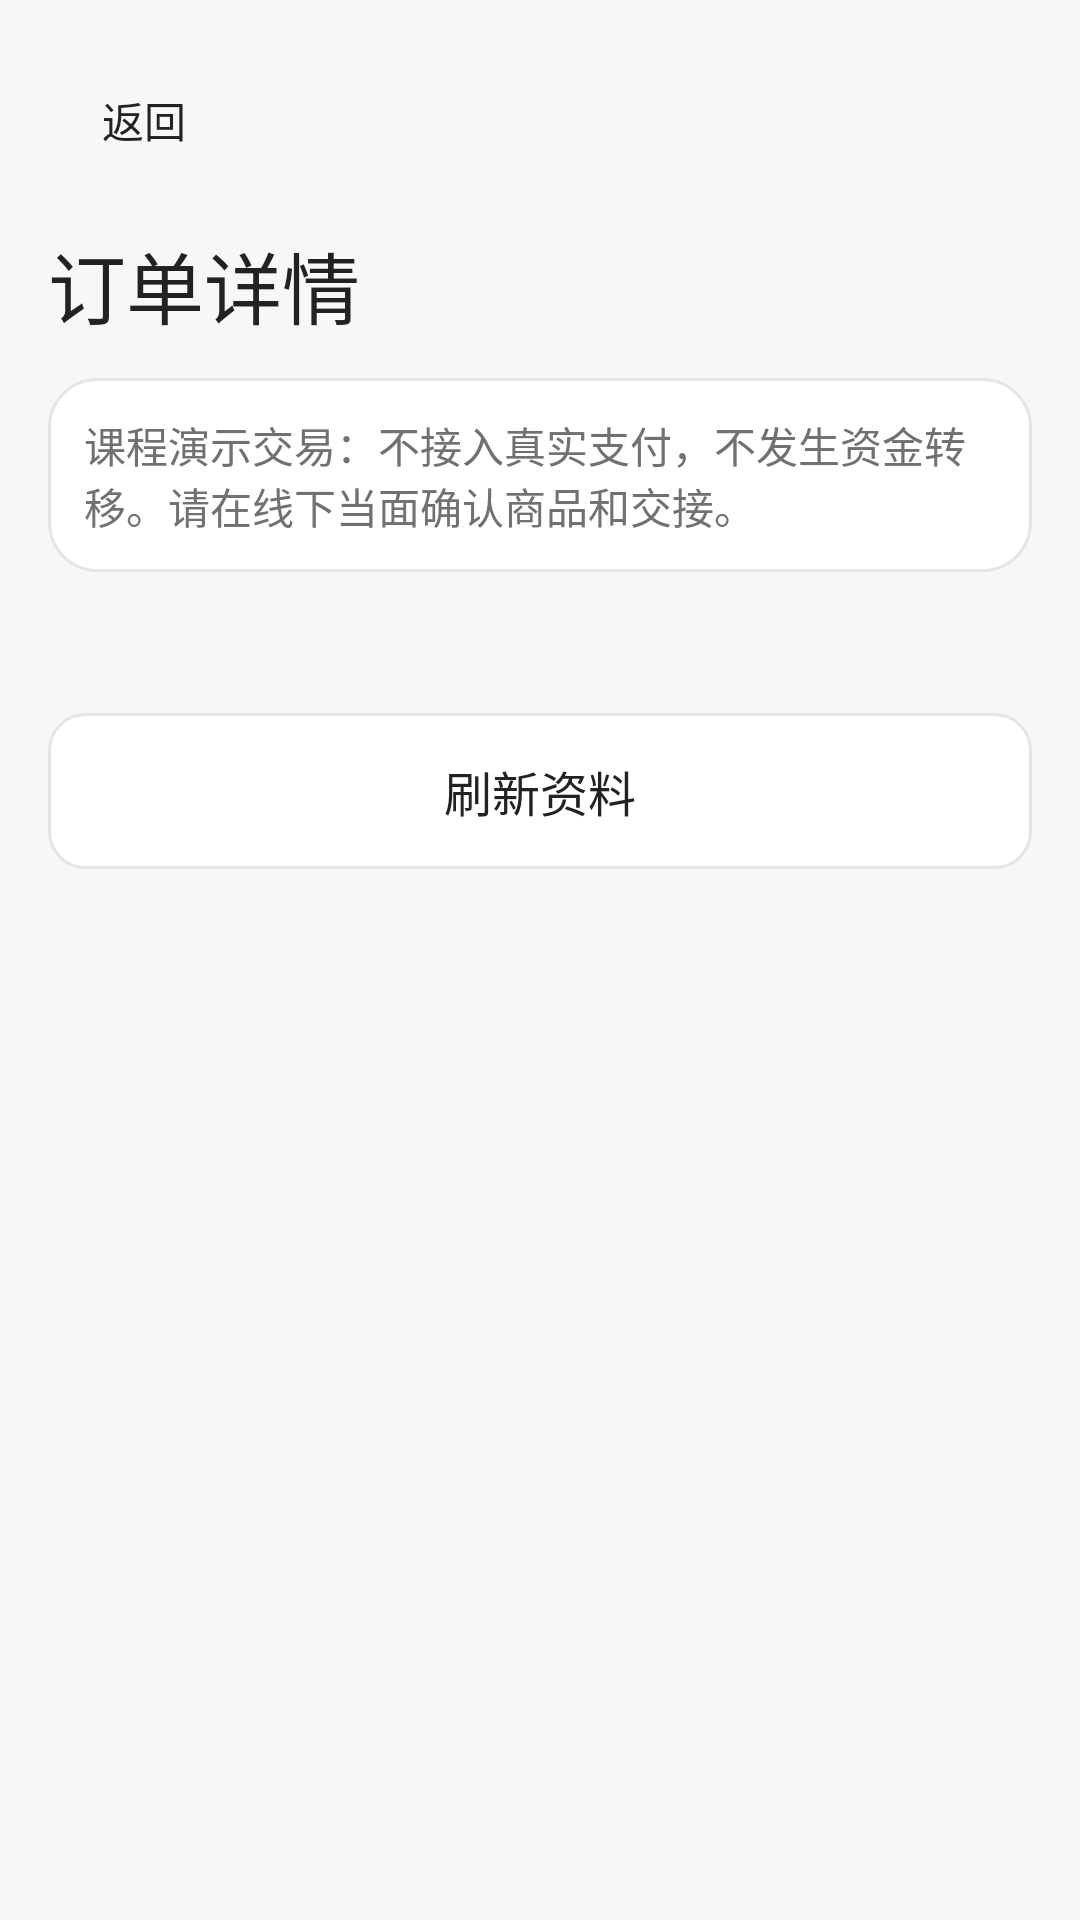

Here is an Android app screen rendered from its layout file. Give the layout XML and the strings, colors and styles it references.
<!-- AndroidManifest.xml: application theme AppTheme -->
<!-- res/layout/activity_order_detail.xml -->
<?xml version="1.0" encoding="utf-8"?>
<ScrollView xmlns:android="http://schemas.android.com/apk/res/android" android:id="@+id/order_root" android:layout_width="match_parent" android:layout_height="match_parent" android:fillViewport="true">
 <LinearLayout android:layout_width="match_parent" android:layout_height="wrap_content" android:orientation="vertical" android:padding="@dimen/screen_padding">
  <Button android:id="@+id/order_back" style="@style/MarketQuietButton" android:text="@string/back" />
  <TextView style="@style/MarketPageTitle" android:layout_width="match_parent" android:layout_height="wrap_content" android:text="@string/order_title" android:layout_marginTop="@dimen/space_12" />
  <TextView style="@style/MarketMeta" android:layout_width="match_parent" android:layout_height="wrap_content" android:text="@string/order_disclaimer" android:layout_marginTop="@dimen/space_12" android:padding="@dimen/space_12" android:background="@drawable/card_background" />
  <TextView android:id="@+id/order_status" style="@style/MarketMeta" android:layout_width="match_parent" android:layout_height="wrap_content" android:layout_marginTop="@dimen/space_12" android:accessibilityLiveRegion="polite" />
  <Button android:id="@+id/order_refresh" style="@style/SecondaryButton" android:text="@string/refresh_profile" />
  <LinearLayout android:id="@+id/order_content" android:layout_width="match_parent" android:layout_height="wrap_content" android:orientation="vertical" android:visibility="gone">
   <TextView android:id="@+id/order_state" android:layout_width="wrap_content" android:layout_height="wrap_content" android:layout_marginTop="@dimen/space_16" android:paddingHorizontal="@dimen/space_12" android:paddingVertical="@dimen/space_8" android:background="@drawable/status_accent_background" android:textColor="@color/market_accent_ink" android:textSize="14sp" android:fontFamily="sans-serif-medium" />
   <TextView android:id="@+id/order_product_title" style="@style/MarketSectionTitle" android:layout_width="match_parent" android:layout_height="wrap_content" android:layout_marginTop="@dimen/space_16" />
   <TextView android:id="@+id/order_amount" android:layout_width="match_parent" android:layout_height="wrap_content" android:layout_marginTop="@dimen/space_8" android:textSize="28sp" android:fontFamily="sans-serif-medium" android:textColor="@color/market_ink" />
   <TextView android:id="@+id/order_details" style="@style/MarketBody" android:layout_width="match_parent" android:layout_height="wrap_content" android:layout_marginTop="@dimen/space_16" android:padding="@dimen/space_16" android:background="@drawable/card_background" android:lineSpacingExtra="8dp" android:textIsSelectable="true" />
   <TextView style="@style/MarketSectionTitle" android:layout_width="match_parent" android:layout_height="wrap_content" android:text="@string/order_snapshot" android:layout_marginTop="@dimen/space_24" />
   <TextView android:id="@+id/order_description" style="@style/MarketBody" android:layout_width="match_parent" android:layout_height="wrap_content" android:layout_marginTop="@dimen/space_8" android:padding="@dimen/space_16" android:background="@drawable/card_background" android:lineSpacingExtra="6dp" android:textIsSelectable="true" />
   <LinearLayout android:id="@+id/order_actions" android:layout_width="match_parent" android:layout_height="wrap_content" android:orientation="vertical" android:layout_marginTop="@dimen/space_8" />
   <TextView style="@style/MarketSectionTitle" android:layout_width="match_parent" android:layout_height="wrap_content" android:text="@string/order_history" android:layout_marginTop="@dimen/space_24" />
   <TextView android:id="@+id/order_events" style="@style/MarketMeta" android:layout_width="match_parent" android:layout_height="wrap_content" android:lineSpacingExtra="8dp" android:layout_marginTop="@dimen/space_12" android:padding="@dimen/space_16" android:background="@drawable/card_background" />
  </LinearLayout>
 </LinearLayout>
</ScrollView>
<!-- resources referenced by this layout -->
<resources>
  <color name="market_accent_ink">#303800</color>
  <color name="market_ink">#222222</color>
  <dimen name="screen_padding">16dp</dimen>
  <dimen name="space_12">12dp</dimen>
  <dimen name="space_16">16dp</dimen>
  <dimen name="space_24">24dp</dimen>
  <dimen name="space_8">8dp</dimen>
  <!-- drawable card_background (drawable) -->
  <?xml version="1.0" encoding="utf-8"?>
  <shape xmlns:android="http://schemas.android.com/apk/res/android">
      <solid android:color="@color/market_surface" />
      <corners android:radius="@dimen/card_radius" />
      <stroke android:color="@color/market_line" android:width="1dp" />
  </shape>
  <!-- drawable status_accent_background (drawable) -->
  <?xml version="1.0" encoding="utf-8"?>
  <shape xmlns:android="http://schemas.android.com/apk/res/android">
      <solid android:color="@color/market_accent_soft" />
      <stroke android:width="1dp" android:color="@color/market_accent" />
      <corners android:radius="@dimen/control_radius" />
  </shape>
  <string name="back">返回</string>
  <string name="order_disclaimer">课程演示交易：不接入真实支付，不发生资金转移。请在线下当面确认商品和交接。</string>
  <string name="order_history">状态记录</string>
  <string name="order_snapshot">商品描述（下单快照）</string>
  <string name="order_title">订单详情</string>
  <string name="refresh_profile">刷新资料</string>
  <style name="MarketBody" parent="android:style/TextAppearance.Material.Body1">
          <item name="android:textSize">16sp</item><item name="android:textColor">@color/market_ink</item>
      </style>
  <style name="MarketMeta" parent="android:style/TextAppearance.Material.Body1">
          <item name="android:textSize">14sp</item><item name="android:textColor">@color/market_muted</item>
      </style>
  <style name="MarketPageTitle" parent="android:style/TextAppearance.Material.Headline">
          <item name="android:fontFamily">sans-serif-medium</item><item name="android:textSize">26sp</item><item name="android:textColor">@color/market_ink</item>
      </style>
  <style name="MarketQuietButton" parent="android:style/Widget.Material.Button.Borderless">
          <item name="android:layout_width">wrap_content</item><item name="android:layout_height">wrap_content</item>
          <item name="android:minWidth">64dp</item><item name="android:minHeight">48dp</item>
          <item name="android:textSize">14sp</item><item name="android:textColor">@color/market_ink</item><item name="android:textAllCaps">false</item><item name="android:fontFamily">sans-serif-medium</item>
      </style>
  <style name="MarketSectionTitle" parent="android:style/TextAppearance.Material.Title">
          <item name="android:fontFamily">sans-serif-medium</item><item name="android:textSize">20sp</item><item name="android:textColor">@color/market_ink</item>
      </style>
  <style name="SecondaryButton" parent="ActionButton">
          <item name="android:background">@drawable/button_secondary_background</item><item name="android:textColor">@color/button_secondary_text</item>
      </style>
  <style name="AppTheme" parent="BaseAppTheme" />
  <color name="market_surface">#FFFFFF</color>
  <dimen name="card_radius">16dp</dimen>
  <color name="market_line">#E5E5E5</color>
  <color name="market_accent_soft">#F2F5DD</color>
  <color name="market_accent">#A0BA00</color>
  <dimen name="control_radius">12dp</dimen>
  <color name="market_muted">#717171</color>
  <dimen name="button_height">52dp</dimen>
  <color name="market_soft">#F2F2F2</color>
  <color name="market_pressed">#ECECEC</color>
  <color name="market_background">#F7F7F7</color>
  <color name="market_disabled">#E7E7E7</color>
  <color name="market_accent_pressed">#8CA300</color>
</resources>
